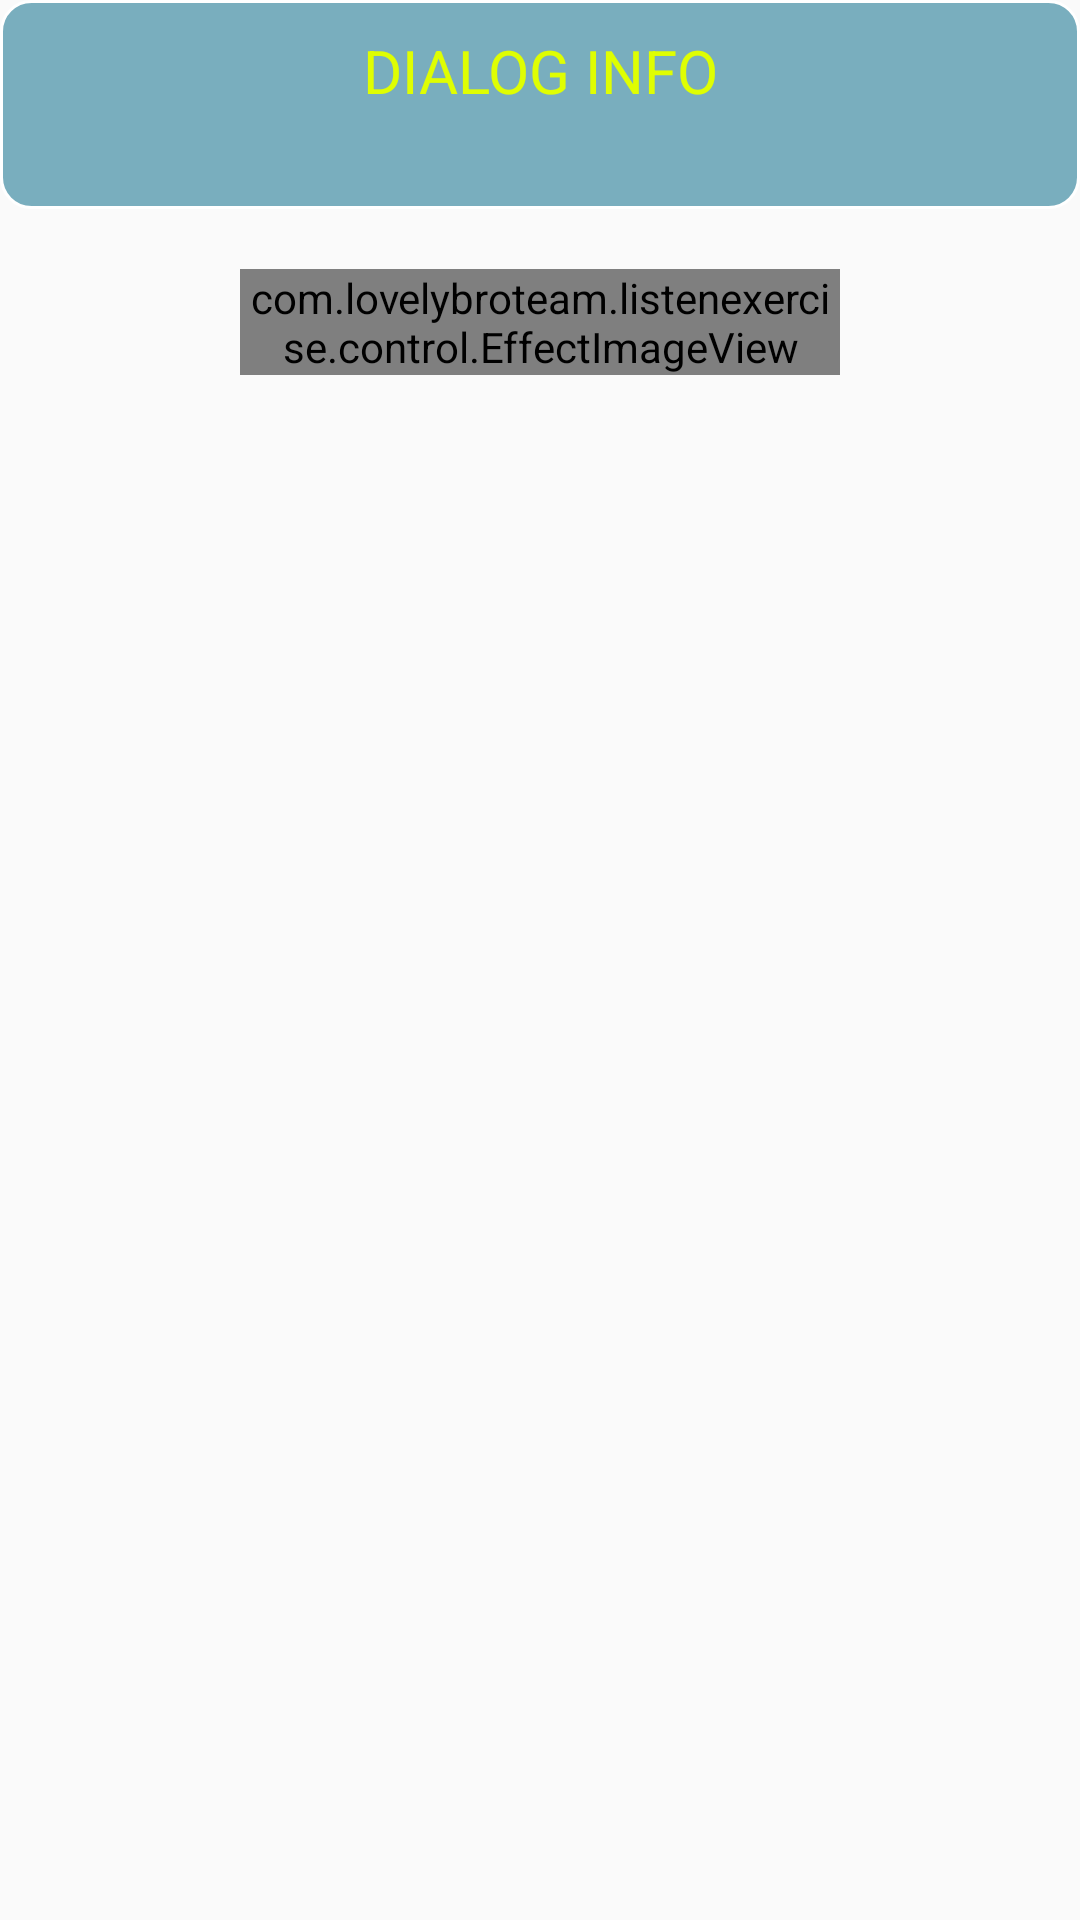

This screen was rendered from an Android layout file. Write that file and the resources it references.
<!-- AndroidManifest.xml: application theme AppTheme -->
<!-- res/layout/listen_pure_layout.xml -->
<?xml version="1.0" encoding="utf-8"?>
<LinearLayout xmlns:android="http://schemas.android.com/apk/res/android"
    android:layout_width="match_parent"
    android:layout_height="wrap_content"
    android:orientation="vertical">

    <include layout="@layout/conversation_dialog_text" />

    <LinearLayout
        android:layout_width="match_parent"
        android:layout_height="wrap_content"
        android:gravity="center"
        android:orientation="horizontal">

        <com.lovelybroteam.listenexercise.control.EffectImageView
            android:id="@+id/button_submit"
            style="@style/SubmitButtonStyle" />
    </LinearLayout>
</LinearLayout>
<!-- res/layout/conversation_dialog_text.xml (included above) -->
<?xml version="1.0" encoding="utf-8"?>
<LinearLayout
    android:id="@+id/conversion_dialog"
    xmlns:android="http://schemas.android.com/apk/res/android"
    android:layout_width="match_parent"
    android:layout_height="wrap_content"
    android:orientation="vertical"
    android:padding="@dimen/common_app_padding"
    android:background="@drawable/dialog_background">
    <TextView
        style="@style/ConversationDialogTextTitle"
        android:text="@string/dialog_title" />

    <TextView
        android:id="@+id/test_content"
        style="@style/ConversationText"
        />
</LinearLayout>
<!-- resources referenced by this layout -->
<resources>
  <dimen name="common_app_padding">5dp</dimen>
  <!-- drawable dialog_background (drawable) -->
  <?xml version="1.0" encoding="utf-8"?>
  <shape xmlns:android="http://schemas.android.com/apk/res/android">
      <solid android:color="#880b6d8c" />
      <corners android:radius="10dp" />
      <stroke android:color="#ffffff" android:width="1sp" />
  </shape>
  <string name="dialog_title">Dialog info</string>
  <style name="ConversationDialogTextTitle">
          <item name="android:layout_width">match_parent</item>
          <item name="android:layout_height">wrap_content</item>
          <item name="android:gravity">center</item>
          <item name="android:textAllCaps">true</item>
          <item name="android:textColor">@color/dialog_text_title</item>
          <item name="android:textSize">@dimen/conversation_title_text_size</item>
          <item name="android:layout_margin">@dimen/common_app_padding</item>
      </style>
  <style name="ConversationText">
          <item name="android:layout_width">match_parent</item>
          <item name="android:layout_height">wrap_content</item>
          <item name="android:textColor">#fff</item>
          <item name="android:textSize">@dimen/listen_text_size</item>
      </style>
  <style name="SubmitButtonStyle">
          <item name="android:layout_width">@dimen/submit_button_width</item>
          <item name="android:layout_margin">@dimen/submit_button_margin</item>
          <item name="android:layout_height">wrap_content</item>
          <item name="android:adjustViewBounds">true</item>
          <item name="android:src">@drawable/button_finish_submit_background</item>
      </style>
  <style name="AppTheme" parent="Theme.AppCompat.Light.DarkActionBar">
          
          <item name="colorPrimary">@color/colorPrimary</item>
          <item name="colorPrimaryDark">@color/colorPrimaryDark</item>
          <item name="colorAccent">@color/colorAccent</item>
      </style>
  <color name="dialog_text_title">#dffe02</color>
  <dimen name="conversation_title_text_size">20sp</dimen>
  <dimen name="listen_text_size">17sp</dimen>
  <dimen name="submit_button_width">200dp</dimen>
  <dimen name="submit_button_margin">20dp</dimen>
  <!-- drawable button_finish_submit_background (drawable) -->
  <?xml version="1.0" encoding="utf-8"?>
  <selector xmlns:android="http://schemas.android.com/apk/res/android">
      <item android:state_activated="true" android:drawable="@drawable/button_finish_background" />
      <item android:state_activated="false" android:drawable="@drawable/button_submit_background" />
  </selector>
  <color name="colorPrimary">#3F51B5</color>
  <color name="colorPrimaryDark">#303F9F</color>
  <color name="colorAccent">#FF4081</color>
  <!-- drawable button_finish_background: png bitmap (drawable, 4432 bytes) -->
</resources>
